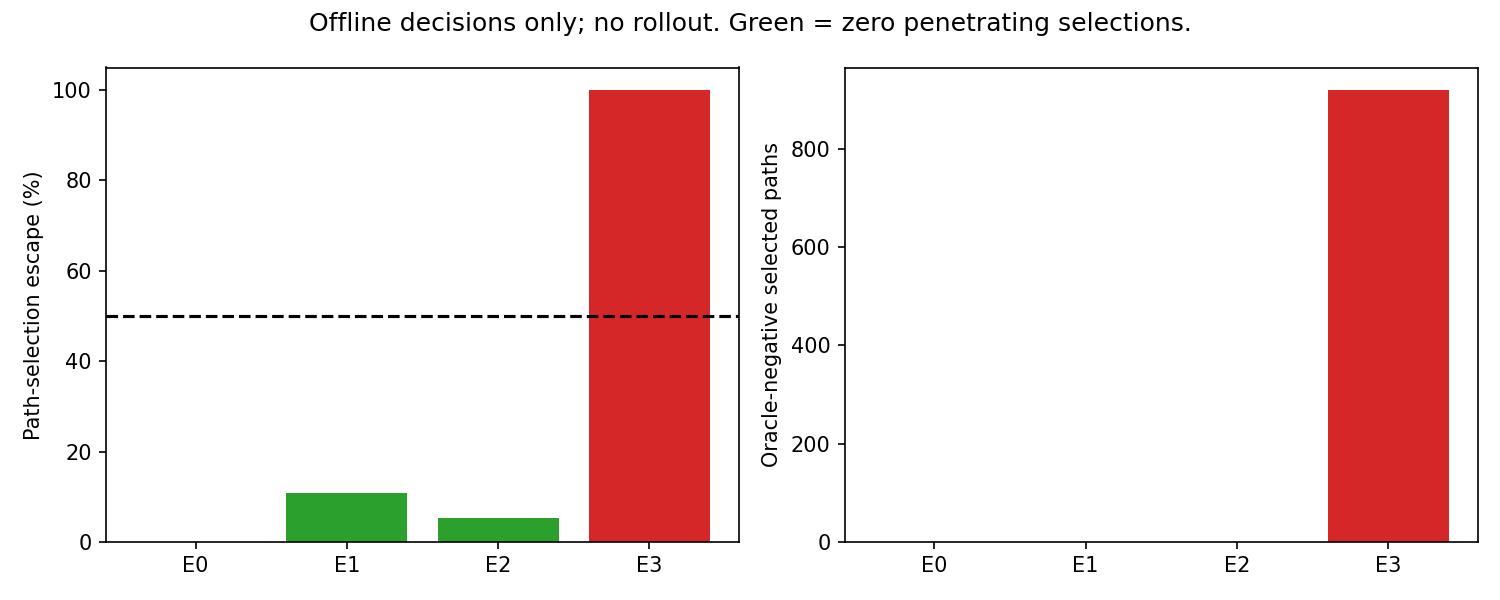

The table this chart was drawn from, first rows:
split, candidate, events, selected, escape_fraction, penetrating_selections, near_selections, margin_met_selections
ALL, E0, 1110, 0, 0.0, 0, 0, 0
ALL, E1, 1110, 121, 0.109, 0, 90, 31
ALL, E2, 1110, 58, 0.05225, 0, 26, 32
ALL, E3, 1110, 1110, 1.0, 919, 155, 36
main, E0, 453, 0, 0.0, 0, 0, 0
main, E1, 453, 121, 0.2671, 0, 90, 31
main, E2, 453, 58, 0.128, 0, 26, 32
main, E3, 453, 453, 1.0, 263, 154, 36
gate, E0, 657, 0, 0.0, 0, 0, 0
gate, E1, 657, 0, 0.0, 0, 0, 0
gate, E2, 657, 0, 0.0, 0, 0, 0
gate, E3, 657, 657, 1.0, 656, 1, 0
